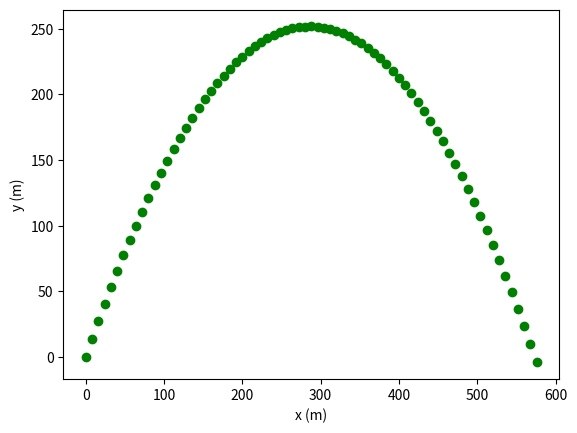

Recreate this plot in Python.
# -*- coding: utf-8 -*-
"""
[redacted]

DISCRIPTION
A projectile is any body that is given an initial velocity and then follows a 
path determined entirely by the effects of gravitational acceleration and air resistance. 
A batted baseball, a thrown football, a package dropped from an airplane, 
and a bullet shot from a rifle are all projectiles. The path followed by a projectile 
is called its trajectory.

The key to analyzing projectile motion is that we can treat the x- and y-coordinates 
separately. The x-component of acceleration is zero, and the y-component is constant and equal to 
(By definition, g is always positive; with our choice of coordinate directions, is negative.) 
So we can analyze projectile motion as a combination of horizontal motion with constant velocity 
and vertical motion with constant acceleration.

REFERENCE: University Physics
Textbook by Hugh D. Young


ANALIZE THE MODEL BY CHANGING THE INITIAL CONDITIONS
"""

import numpy as np
import matplotlib.pyplot as plt


# INITIAL CONDITIONS CAN BE CHANGED
M = 1.0          # Mass of projectile in kg
g = 9.8          # Acceleration due to gravity (m/s^2)
V = 80           # Initial velocity in m/s
ang = 60.0       # Angle of initial velocity in degrees
Cd = 0      # Drag coefficient
dt = 0.1         # time step in s

# You can check the variables by printing them out
print ("Initial velocity, Initial angle, Mass, Coff. of drag",V,ang,M,Cd)

# Set up the lists to store variables
# Initialize the velocity and position at t=0
t = [0]                         # list to keep track of time
vx = [V*np.cos(ang/180*np.pi)]  # list for velocity x and y components
vy = [V*np.sin(ang/180*np.pi)]
x = [0]                         # list for x and y position
y = [0]

# Drag force
drag=Cd*V**2                      

# Acceleration components
ax = [-(drag*np.cos(ang/180*np.pi))/M ]          
ay = [-g-(drag*np.sin(ang/180*np.pi)/M) ]

## Leave this out for students to try
# We can choose to have better control of the time-step here
dt = 0.2

# Use Euler method to update variables
counter = 0
while (y[counter] >= 0):                   # Check that the last value of y is >= 0
    t.append(t[counter]+dt)                # increment by dt and add to the list of time 
      
    # Update velocity
    vx.append(vx[counter]+dt*ax[counter])  # Update the velocity
    vy.append(vy[counter]+dt*ay[counter])

    # Update position
    x.append(x[counter]+dt*vx[counter])    
    y.append(y[counter]+dt*vy[counter])    

    # With the new velocity calculate the drag force and update acceleration
    vel = np.sqrt(vx[counter+1]**2 + vy[counter+1]**2)   # magnitude of velocity
    drag = Cd*vel**2                                   # drag force 
    ax.append(-(drag*np.cos(ang/180*np.pi))/M)     
    ay.append(-g-(drag*np.sin(ang/180*np.pi)/M))
    
    # Increment the counter by 1
    counter = counter +1

# Let's plot the trajectory
plt.plot(x,y,'ro', color="green")
plt.ylabel("y (m)")
plt.xlabel("x (m)")
   
# The last value of x should give the range of the projectile approximately.

print ("Range of projectile is {:3.1f} m".format(x[counter]))
#End of the program
